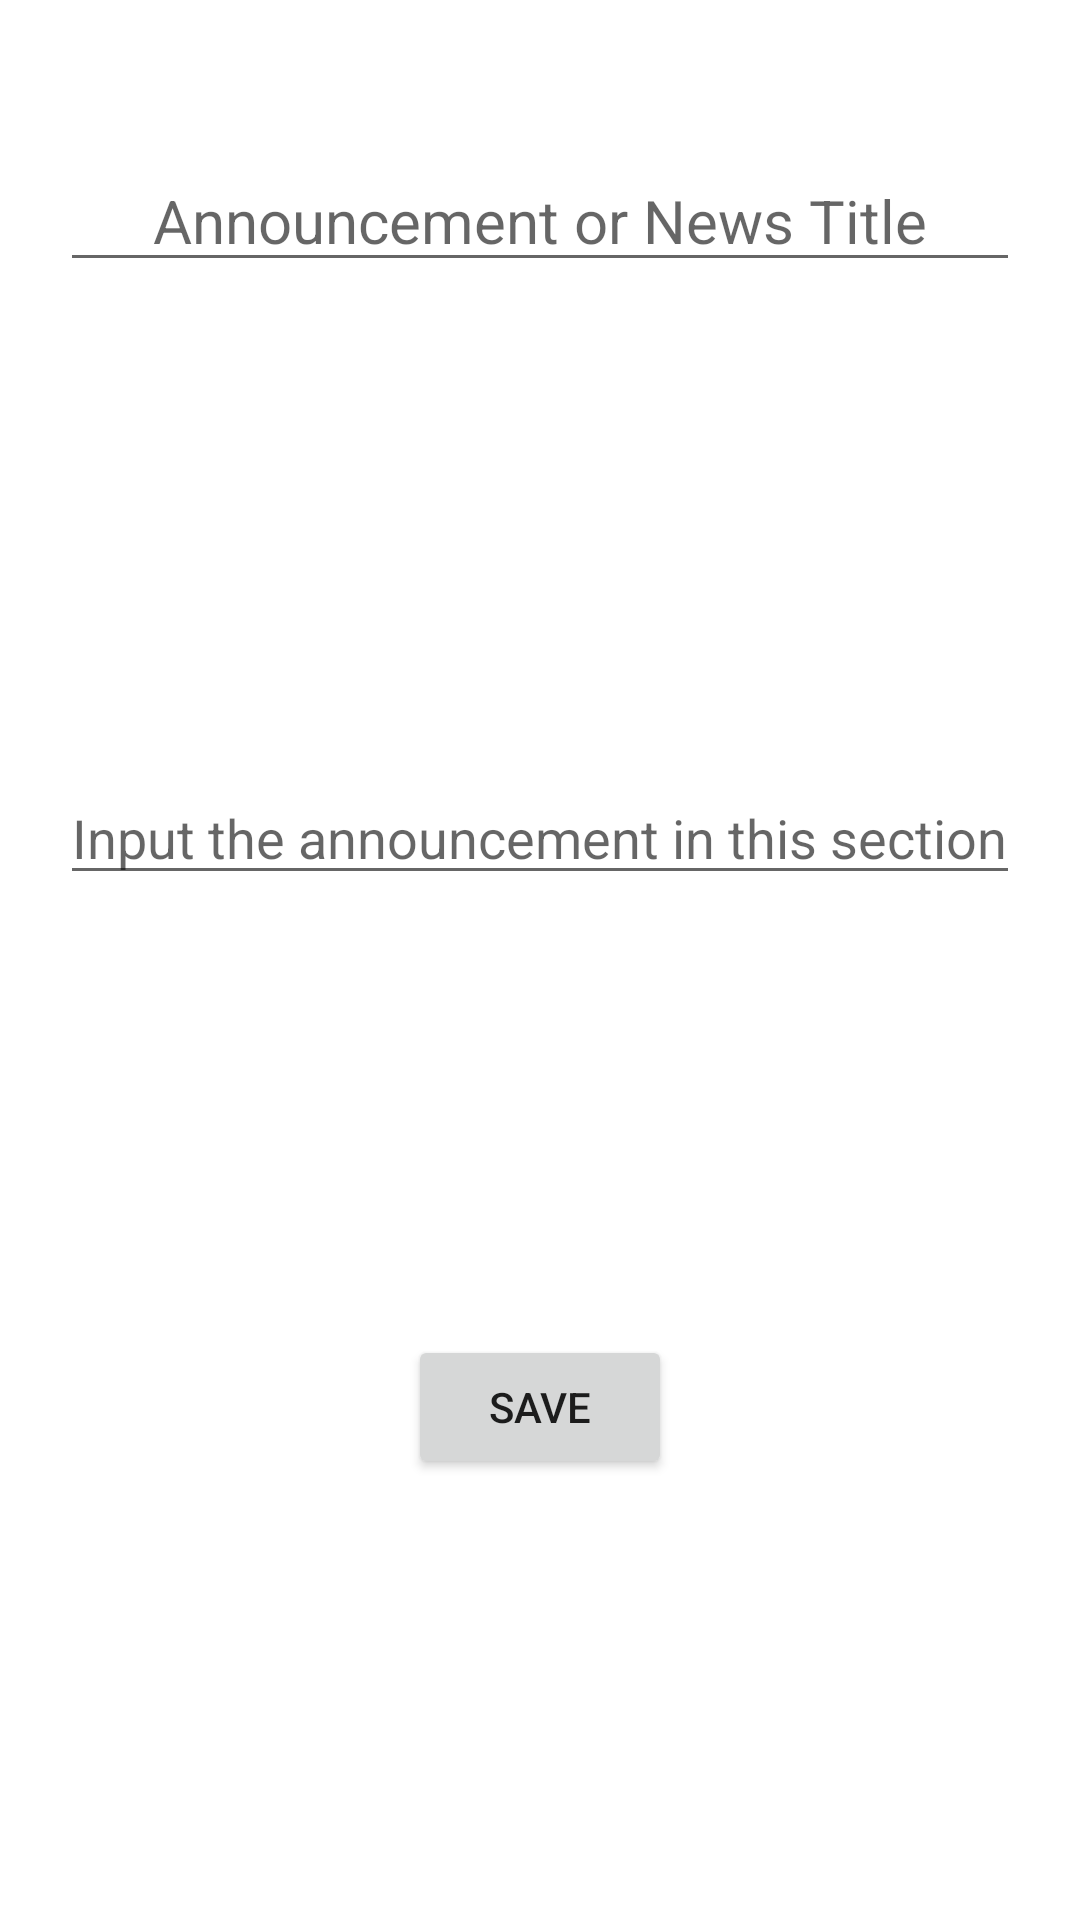

Write the Android layout XML for this screen, with the resource values it uses.
<!-- AndroidManifest.xml: application theme Theme.Oliver -->
<!-- res/layout/fragment_gallery.xml -->
<?xml version="1.0" encoding="utf-8"?>
<androidx.constraintlayout.widget.ConstraintLayout xmlns:android="http://schemas.android.com/apk/res/android"
    xmlns:app="http://schemas.android.com/apk/res-auto"
    xmlns:tools="http://schemas.android.com/tools"
    android:layout_width="match_parent"
    android:layout_height="match_parent"
    tools:context=".ui.gallery.GalleryFragment">

    <EditText
        android:id="@+id/editTextTitle"
        android:layout_width="match_parent"
        android:layout_height="wrap_content"
        android:layout_marginStart="20dp"
        android:layout_marginTop="50dp"
        android:layout_marginEnd="20dp"
        android:hint="Announcement or News Title"
        android:textAlignment="center"
        android:textSize="20sp"
        app:layout_constraintEnd_toEndOf="parent"
        app:layout_constraintStart_toStartOf="parent"
        app:layout_constraintTop_toTopOf="parent" />

    <EditText
        android:id="@+id/editTextParagraph"
        android:layout_width="match_parent"
        android:layout_height="wrap_content"
        android:layout_marginStart="20dp"
        android:layout_marginTop="16dp"
        android:layout_marginEnd="20dp"
        android:hint="Input the announcement in this section"
        app:layout_constraintBottom_toTopOf="@+id/saveButton"
        app:layout_constraintEnd_toEndOf="parent"
        app:layout_constraintStart_toStartOf="parent"
        app:layout_constraintTop_toBottomOf="@+id/editTextTitle" />

    <Button
        android:id="@+id/saveButton"
        android:layout_width="wrap_content"
        android:layout_height="wrap_content"
        android:text="Save"
        app:layout_constraintBottom_toBottomOf="parent"
        app:layout_constraintEnd_toEndOf="parent"
        app:layout_constraintStart_toStartOf="parent"
        app:layout_constraintTop_toBottomOf="@+id/editTextParagraph" />

</androidx.constraintlayout.widget.ConstraintLayout>
<!-- resources referenced by this layout -->
<resources>
  <style name="Theme.Oliver" parent="Theme.MaterialComponents.DayNight.DarkActionBar">
          
          <item name="colorPrimary">@color/purple_500</item>
          <item name="colorPrimaryVariant">@color/purple_700</item>
          <item name="colorOnPrimary">@color/white</item>
          
          <item name="colorSecondary">@color/teal_200</item>
          <item name="colorSecondaryVariant">@color/teal_700</item>
          <item name="colorOnSecondary">@color/black</item>
          
          <item name="android:statusBarColor">?attr/colorPrimaryVariant</item>
          
      </style>
  <color name="purple_500">#FF6200EE</color>
  <color name="purple_700">#FF3700B3</color>
  <color name="white">#FFFFFFFF</color>
  <color name="teal_200">#FF03DAC5</color>
  <color name="teal_700">#FF018786</color>
  <color name="black">#FF000000</color>
</resources>
